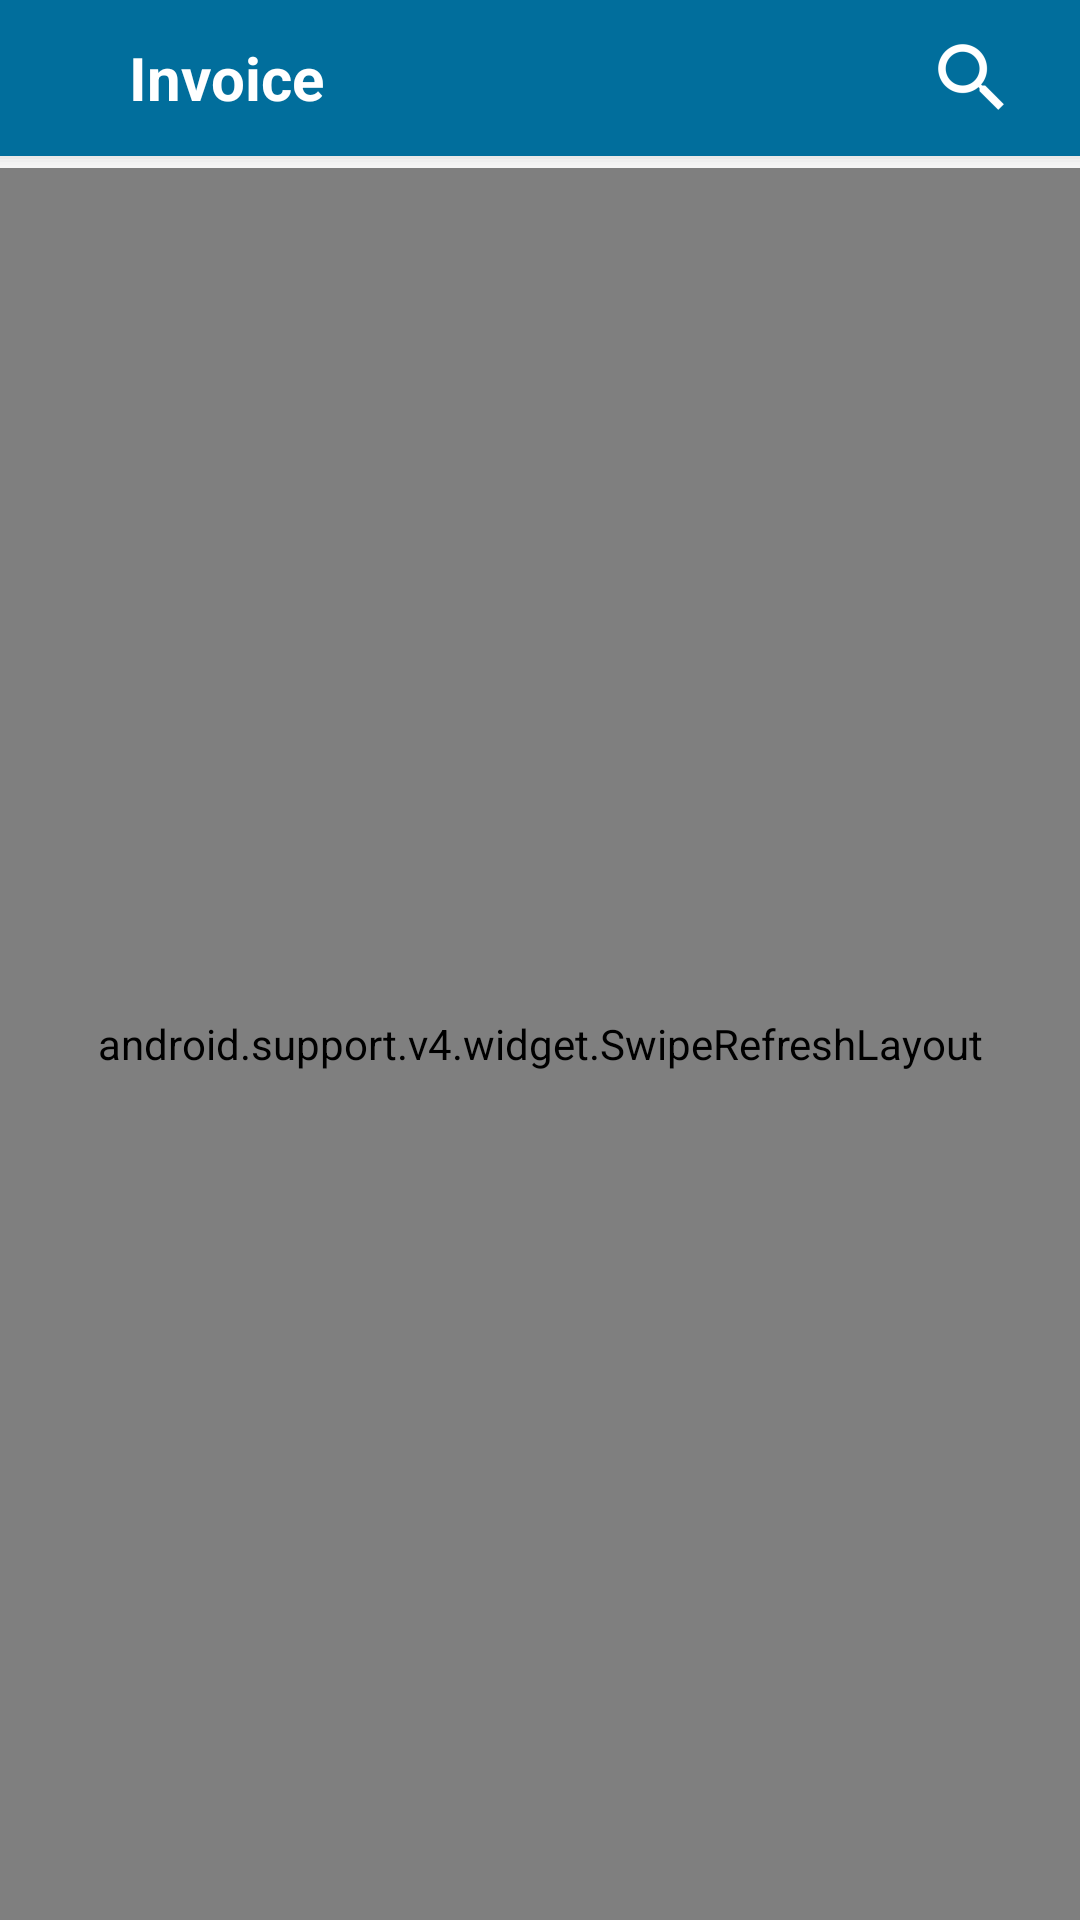

Android layout source for this screen:
<!-- AndroidManifest.xml: application theme AppTheme -->
<!-- res/layout/activity_invoice_list.xml -->
<?xml version="1.0" encoding="utf-8"?>
<LinearLayout xmlns:android="http://schemas.android.com/apk/res/android"
    xmlns:app="http://schemas.android.com/apk/res-auto"
    android:layout_width="match_parent"
    android:layout_height="match_parent"
    android:background="@color/bg_color"
    android:orientation="vertical">

    <android.support.v7.widget.Toolbar
        android:id="@+id/toolbar"
        android:layout_width="match_parent"
        android:layout_height="?attr/actionBarSize"
        android:background="@drawable/bottom_shadow"
        app:layout_collapseMode="pin"
        app:layout_scrollFlags="scroll|enterAlways"
        app:popupTheme="@style/ThemeOverlay.AppCompat.Light">

        <RelativeLayout
            android:layout_width="match_parent"
            android:layout_height="match_parent">

            <ImageView
                android:id="@+id/iv_back"
                android:layout_width="wrap_content"
                android:layout_height="match_parent"
                android:layout_alignParentLeft="true"
                android:paddingRight="15dp"
                android:src="@drawable/ic_arrow_back_black_24dp" />


            

            <TextView
                android:id="@+id/tv_title"
                android:layout_width="wrap_content"
                android:layout_height="fill_parent"
                android:layout_marginBottom="4dp"
                android:layout_marginLeft="12dp"
                android:layout_marginTop="4dp"
                android:layout_toRightOf="@+id/iv_back"
                android:gravity="center"
                android:text="Invoice"
                android:textColor="@android:color/white"
                android:textSize="@dimen/text_size_biggest"
                android:textStyle="bold" />

            <android.support.v7.widget.SearchView
                android:id="@+id/iv_search"
                android:layout_width="wrap_content"
                android:layout_height="match_parent"
                android:layout_alignParentRight="true" />

        </RelativeLayout>


    </android.support.v7.widget.Toolbar>

    <FrameLayout xmlns:android="http://schemas.android.com/apk/res/android"
        android:id="@+id/content_frame"
        android:layout_width="match_parent"
        android:layout_height="match_parent">

        <android.support.v4.widget.SwipeRefreshLayout
            android:id="@+id/swipe"
            android:layout_width="match_parent"
            android:layout_height="match_parent">

            <RelativeLayout
                android:layout_width="match_parent"
                android:layout_height="match_parent">


                <TextView
                    android:id="@+id/tv_no_invoice"
                    android:layout_width="match_parent"
                    android:layout_height="wrap_content"
                    android:layout_centerInParent="true"
                    android:gravity="center"
                    android:textColor="@android:color/darker_gray"
                    android:textSize="@dimen/text_size_listing"
                    android:text="There are no Invoice on your list.\nTap + to add new Invoice."
                    android:visibility="gone"/>

                <android.support.v7.widget.RecyclerView
                    android:id="@+id/lv_invoice"
                    android:layout_width="match_parent"
                    android:layout_height="match_parent"/>

                <ImageView
                    android:id="@+id/fab"
                    android:layout_width="wrap_content"
                    android:layout_height="wrap_content"
                    android:layout_alignParentBottom="true"
                    android:layout_alignParentRight="true"
                    android:layout_margin="20dp"
                    android:background="@drawable/xml_ovel_white"
                    android:padding="20dp"
                    android:src="@drawable/ic_plus" />
            </RelativeLayout>
        </android.support.v4.widget.SwipeRefreshLayout>
    </FrameLayout>
</LinearLayout>
<!-- resources referenced by this layout -->
<resources>
  <color name="bg_color">#f5f5f5</color>
  <dimen name="text_size_biggest">20sp</dimen>
  <dimen name="text_size_listing">15sp</dimen>
  <!-- drawable bottom_shadow (drawable) -->
  <?xml version="1.0" encoding="utf-8"?>
  <layer-list xmlns:android="http://schemas.android.com/apk/res/android">
      <item>
          <shape>
              <padding android:bottom="1dp" android:left="0dp" android:right="0dp"
                  android:top="0dp"/>
              <solid android:color="#00CCCCCC"/>
          </shape>
      </item>
      <item>
          <shape>
              <padding android:bottom="1dp" android:left="0dp" android:right="0dp"
                  android:top="0dp"/>
              <solid android:color="#10CCCCCC"/>
          </shape>
      </item>
      <item>
          <shape>
              <padding android:bottom="1dp" android:left="0dp" android:right="0dp"
                  android:top="0dp"/>
              <solid android:color="#20CCCCCC"/>
          </shape>
      </item>
      <item>
          <shape>
              <padding android:bottom="1dp" android:left="0dp" android:right="0dp"
                  android:top="0dp"/>
              <solid android:color="#30CCCCCC"/>
          </shape>
      </item>
      <item>
          <shape>
              <padding android:bottom="0dp" android:left="0dp" android:right="0dp" android:top="0dp"/>
              <solid android:color="#50CCCCCC"/>
          </shape>
      </item>
  
      
      <item>
          <shape>
              <solid android:color="@color/blue"/>
              <corners android:radius="0dp"/>
          </shape>
      </item>
  </layer-list>
  <!-- drawable ic_plus (drawable) -->
  <vector android:height="12dp" android:viewportHeight="24.0"
      android:viewportWidth="24.0" android:width="12dp" xmlns:android="http://schemas.android.com/apk/res/android">
      <path android:fillColor="#FFFFFF" android:pathData="m23,10h-8.5c-0.3,0 -0.5,-0.2 -0.5,-0.5v-8.5c0,-0.6 -0.4,-1 -1,-1h-2c-0.6,0 -1,0.4 -1,1v8.5c0,0.3 -0.2,0.5 -0.5,0.5h-8.5c-0.6,0 -1,0.4 -1,1v2c0,0.6 0.4,1 1,1h8.5c0.3,0 0.5,0.2 0.5,0.5v8.5c0,0.6 0.4,1 1,1h2c0.6,0 1,-0.4 1,-1v-8.5c0,-0.3 0.2,-0.5 0.5,-0.5h8.5c0.6,0 1,-0.4 1,-1v-2c0,-0.6 -0.4,-1 -1,-1z"/>
  </vector>
  <!-- drawable xml_ovel_white (drawable) -->
  <layer-list xmlns:android="http://schemas.android.com/apk/res/android">
      <item >
          <shape
              android:shape="oval">
              <solid android:color="#50016E9C" />
              <corners android:radius="5dp"/>
          </shape>
      </item>
      <item android:right="1dp" android:left="1dp" android:bottom="1.5dp" android:top="1dp">
          <shape
              android:shape="oval">
              <solid android:color="@color/blue"/>
              <corners android:radius="5dp"/>
          </shape>
      </item>
  </layer-list>
  <style name="AppTheme" parent="Theme.AppCompat.Light.DarkActionBar">
          
          <item name="colorPrimary">@color/blue</item>
          <item name="colorPrimaryDark">@color/colorPrimaryDark</item>
          <item name="colorAccent">@color/colorAccent</item>
          <item name="windowNoTitle">true</item>
          <item name="searchViewStyle">@style/MySearchViewStyle</item>
  
      </style>
  <color name="blue">#016E9C</color>
  <color name="colorPrimaryDark">#FF004A69</color>
  <color name="colorAccent">#016E9C</color>
  <style name="MySearchViewStyle" parent="Widget.AppCompat.SearchView">
          
          <item name="queryBackground">@color/blue</item>
  
          
          
          
          <item name="closeIcon">@drawable/ic_close_white</item>
          
          <item name="searchHintIcon">@mipmap/ic_search</item>
          <item name="searchIcon">@mipmap/ic_search</item>
          <item name="android:textSize">10dp</item>
          
          
          
          
          
          
          
          
      </style>
</resources>
